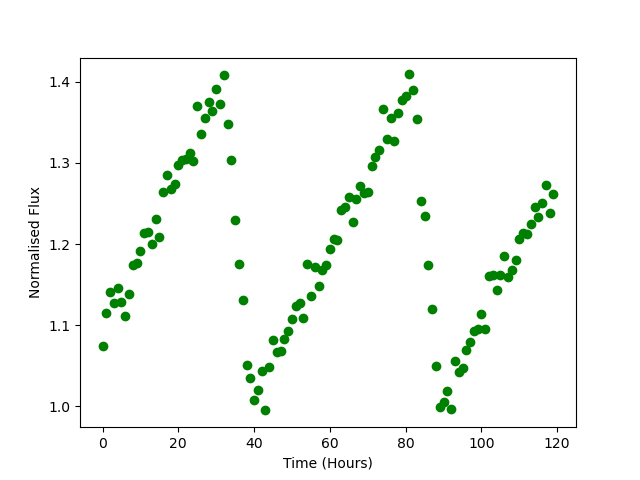

The table this chart was drawn from, first rows:
Time, Flux
0.0, 1.075
1.0, 1.115
2.0, 1.141
3.0, 1.127
4.0, 1.146
5.0, 1.129
6.0, 1.112
7.0, 1.138
8.0, 1.175
9.0, 1.176
10.0, 1.192
11.0, 1.214
12.0, 1.215
13.0, 1.201
14.0, 1.231
15.0, 1.209
16.0, 1.264
17.0, 1.285
18.0, 1.268
19.0, 1.274
20.0, 1.297
21.0, 1.303
22.0, 1.305
23.0, 1.312
24.0, 1.303
25.0, 1.37
26.0, 1.336
27.0, 1.355
28.0, 1.375
29.0, 1.364
30.0, 1.391
31.0, 1.373
32.0, 1.408
33.0, 1.348
34.0, 1.304
35.0, 1.229
36.0, 1.176
37.0, 1.131
38.0, 1.051
39.0, 1.035
40.0, 1.008
41.0, 1.02
42.0, 1.044
43.0, 0.995
44.0, 1.049
45.0, 1.081
46.0, 1.067
47.0, 1.068
48.0, 1.083
49.0, 1.093
50.0, 1.107
51.0, 1.124
52.0, 1.127
53.0, 1.109
54.0, 1.175
55.0, 1.136
56.0, 1.171
57.0, 1.148
58.0, 1.168
59.0, 1.174
... 60 more rows
